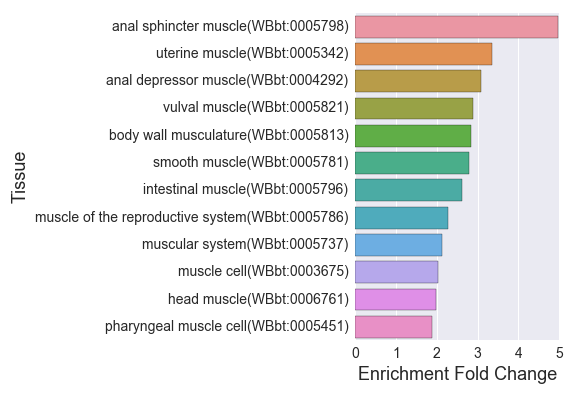

The file beside this chart, header and first rows:
, Tissue, Expected, Observed, Fold Change, Q value, Enrichment Fold Change
0, head muscle(WBbt:0006761), 11.58, 23.0, 1.986, 0.02467, 1.986
1, muscle cell(WBbt:0003675), 90.27, 183.0, 2.027, 3.46453826793783e-27, 2.027
2, muscular system(WBbt:0005737), 121, 258.0, 2.133, 2.200565684306322e-55, 2.133
3, uterine muscle(WBbt:0005342), 8.635, 29.0, 3.359, 6.566982994160516e-08, 3.359
4, anal sphincter muscle(WBbt:0005798), 8.439, 42.0, 4.977, 2.0534268930194585e-18, 4.977
5, pharyngeal muscle cell(WBbt:0005451), 24.92, 47.0, 1.886, 0.0002853, 1.886
6, body wall musculature(WBbt:0005813), 81.31, 230.0, 2.829, 7.087065377335611e-70, 2.829
7, vulval muscle(WBbt:0005821), 42.72, 123.0, 2.879, 5.206166509654743e-30, 2.879
8, anal depressor muscle(WBbt:0004292), 28.19, 87.0, 3.086, 2.9826598484756e-22, 3.086
9, intestinal muscle(WBbt:0005796), 13.02, 34.0, 2.612, 2.955649589955469e-06, 2.612
10, muscle of the reproductive system(WBbt:0…, 15.44, 35.0, 2.267, 6.743953869510815e-05, 2.267
11, smooth muscle(WBbt:0005781), 27.61, 77.0, 2.789, 1.0867025517934579e-16, 2.789
